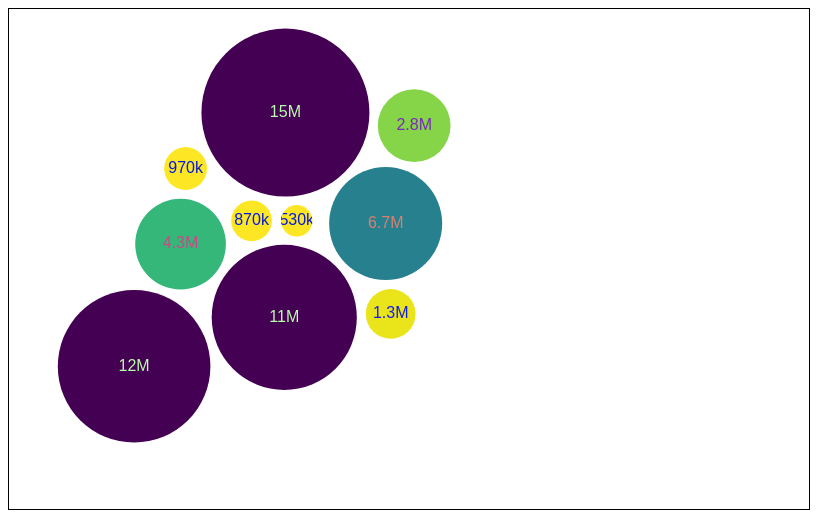
D3 v7 page, settled after 360 driven frames (6 s of simulated time); the page loaded 1 data file(s).


    d3.csv('../cities.csv')
      .then(data => {
      // Create a color scale 
      const colorScale = d3
        .scaleSequential(d3.interpolateViridis)
        .domain(d3.extent(data, d => d.population))
      // Number formatter
      const num_f = d3.format(".2s") // adds suffix like k, M, etc

      const root = d3.hierarchy({ children: data })
        .sum(d => d.population) // Must call sum before pack()

      // Pack - Create a pack function
      const pack = d3.pack()
        .size([500, 500]) // Set the size of the area
        .padding(10) // define some padding between each circle

      // Create a root node for d3 to draw
      const rootNode = pack(root) // Must call sum() first! 
      // Select the SVG element 
      d3.select('#svg')
        .style('border', '1px solid')
        // Create a group for each element
        .selectAll('g')
        // Data is the leaves of the hierarchical root node
        .data(rootNode.leaves())
        .join('g') // Join your group. 
        // Position each node using x and y 
        .attr('transform', d => `translate(${d.x}, ${d.y})`)
        // Add a circle to each group
        .append('circle')
        // Set the radius
        .attr('r', d => d.r)
        // Set the color of each circle
        .attr('fill', d => {
          // Note! d is hieracty data and the source data is on the data property!
          return colorScale(d.data.population)
        })

        // Add a text node to each group
        d3.select('#svg')
          // find each group
          .selectAll('g')
          .data(rootNode.leaves())
          .join('g')
          // Add a text node
          .append('text')
          // Set the text
          .text(d => num_f(d.data.population))
          // Set the font 
          .attr('font-family', 'Helvetica')
          // Position the text in the center
          .style('text-anchor', 'middle')
          .style('alignment-baseline', 'middle')
          .style('mix-blend-mode', 'difference')
          .style('fill', 'white')

      })
  

### data: ../cities.csv
label, population, country, x, y
San Francisco, 874961, USA, 122, -37
Fresno, 525010, USA, 119, -36
Lahore, 11126285, Pakistan, 74, 31
Karachi, 14910352, Pakistan, 67, 24
Rome, 4342212, Italy, 12, 41
Naples, 967069, Italy, 14, 40
Rio, 6748000, Brazil, -43, -22
Sao Paolo, 12300000, Brazil, -46, -23
Calgary, 1306784, Canada, 114, -51
Toronto, 2794356, Canada, 79, -44